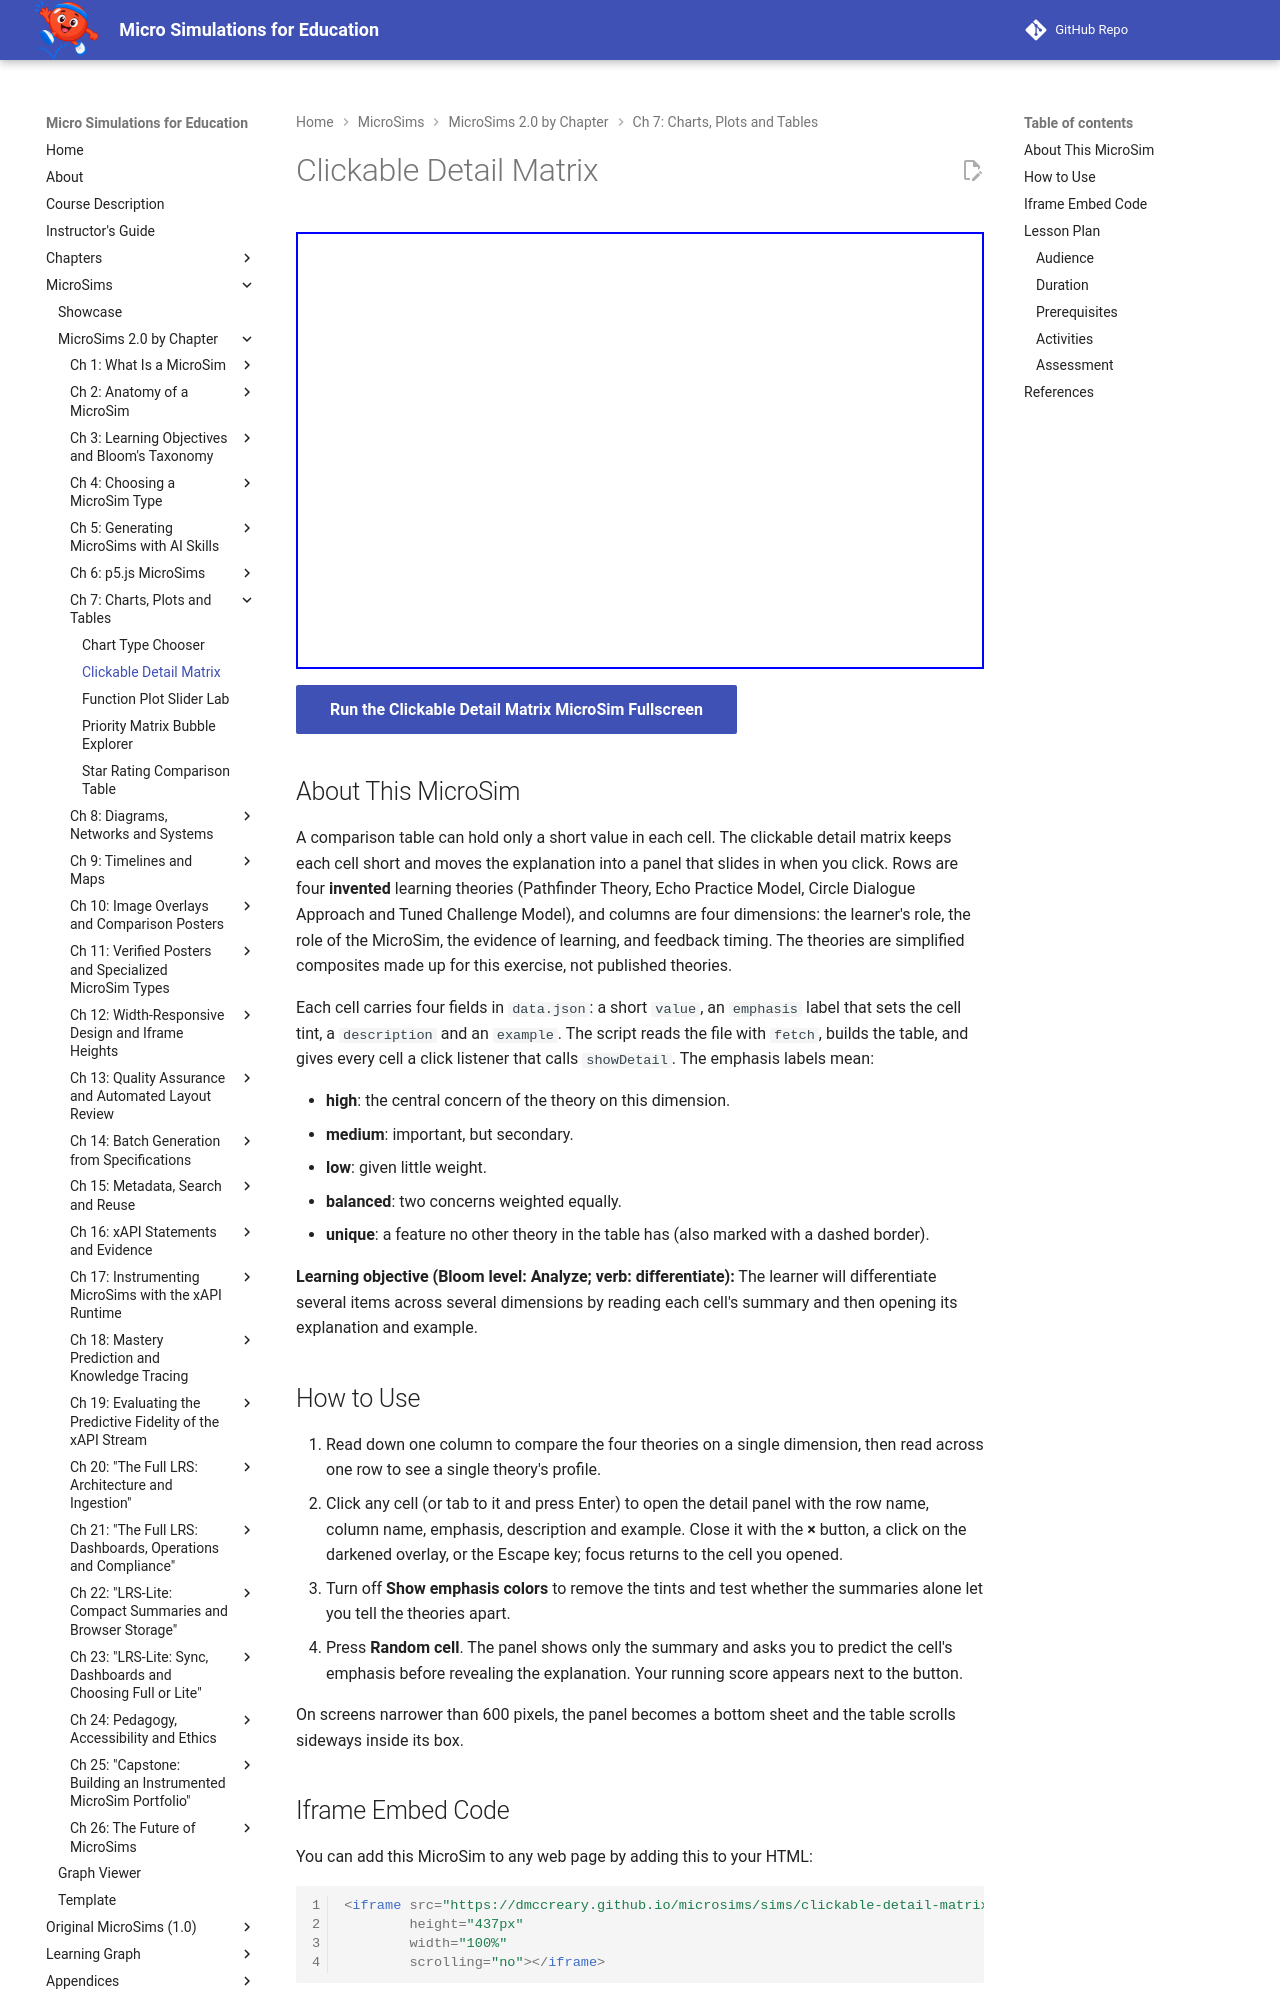

repository: dmccreary/microsims · page: sims/clickable-detail-matrix/index.html · generator: mkdocs

---
title: Clickable Detail Matrix
description: Differentiate four invented learning theories across four dimensions by reading each cell's summary, predicting its emphasis, and opening a slide-in panel with its explanation and example.
image: /sims/clickable-detail-matrix/clickable-detail-matrix.png
og:image: /sims/clickable-detail-matrix/clickable-detail-matrix.png
twitter:image: /sims/clickable-detail-matrix/clickable-detail-matrix.png
social:
   cards: false
quality_score: 100
---

# Clickable Detail Matrix

<iframe src="main.html" height="437px" width="100%" scrolling="no"></iframe>

[Run the Clickable Detail Matrix MicroSim Fullscreen](./main.html){ .md-button .md-button--primary }

## About This MicroSim

A comparison table can hold only a short value in each cell. The clickable detail matrix keeps each cell short and moves the explanation into a panel that slides in when you click. Rows are four **invented** learning theories (Pathfinder Theory, Echo Practice Model, Circle Dialogue Approach and Tuned Challenge Model), and columns are four dimensions: the learner's role, the role of the MicroSim, the evidence of learning, and feedback timing. The theories are simplified composites made up for this exercise, not published theories.

Each cell carries four fields in `data.json`: a short `value`, an `emphasis` label that sets the cell tint, a `description` and an `example`. The script reads the file with `fetch`, builds the table, and gives every cell a click listener that calls `showDetail`. The emphasis labels mean:

- **high**: the central concern of the theory on this dimension.
- **medium**: important, but secondary.
- **low**: given little weight.
- **balanced**: two concerns weighted equally.
- **unique**: a feature no other theory in the table has (also marked with a dashed border).

**Learning objective (Bloom level: Analyze; verb: differentiate):** The learner will differentiate several items across several dimensions by reading each cell's summary and then opening its explanation and example.

## How to Use

1. Read down one column to compare the four theories on a single dimension, then read across one row to see a single theory's profile.
2. Click any cell (or tab to it and press Enter) to open the detail panel with the row name, column name, emphasis, description and example. Close it with the **×** button, a click on the darkened overlay, or the Escape key; focus returns to the cell you opened.
3. Turn off **Show emphasis colors** to remove the tints and test whether the summaries alone let you tell the theories apart.
4. Press **Random cell**. The panel shows only the summary and asks you to predict the cell's emphasis before revealing the explanation. Your running score appears next to the button.

On screens narrower than 600 pixels, the panel becomes a bottom sheet and the table scrolls sideways inside its box.
